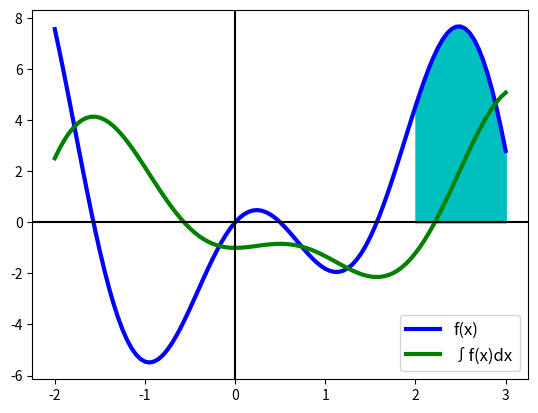

Recreate this plot in Python.
import numpy as np
import matplotlib.pyplot as plt
from sympy import symbols,simplify,lambdify,sin,integrate,pprint
plt.close('all')
a=2; b=3
x=symbols('x')
fx=(2-4*x)*sin(2*x)
ix=simplify(integrate(fx, x))
print('Первісна =');pprint(ix)
s=integrate(fx, (x,a,b))
print('Площа \u2248 %6.4f'% s.evalf())
xx=np.linspace(-2,3,101)
f=lambdify(x,fx,'numpy')
yf=f(xx)
p=lambdify(x,ix,'numpy')
yp=p(xx)
fig, ax = plt.subplots(1, 1)
ax.plot(xx,yf,'b',lw=3,label='f(x)')
ax.plot(xx,yp,'g',lw=3,label='\u222Bf(x)dx')
ax.legend(fontsize=12,loc='lower right' )
ax.axhline(color='black')
ax.axvline(color='black') 
xs = np.linspace(a, b, num=21)
ys=f(xs)
y0=np.zeros(len(ys))
ax.fill_between(xs, ys, y0, color='c') 
